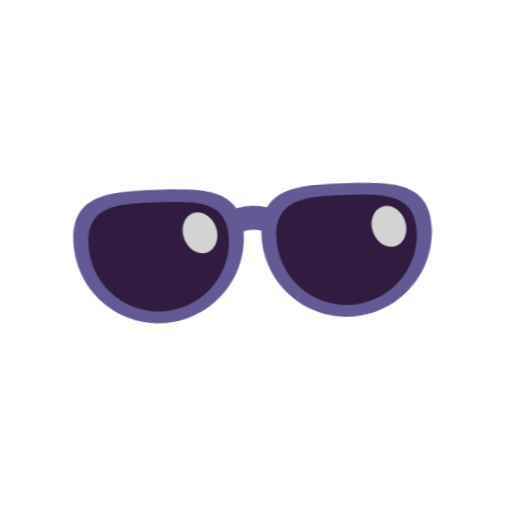
t = 0.00 s
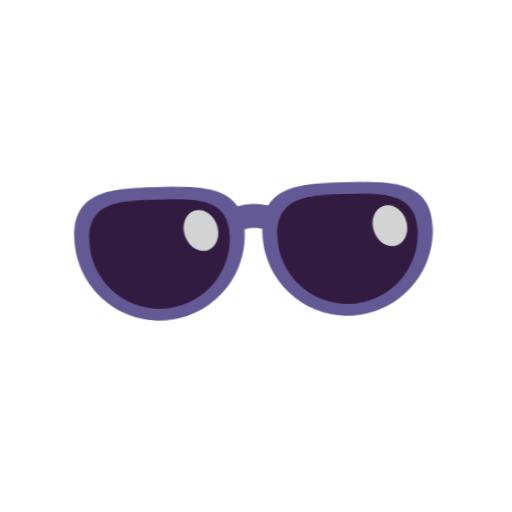
t = 0.40 s
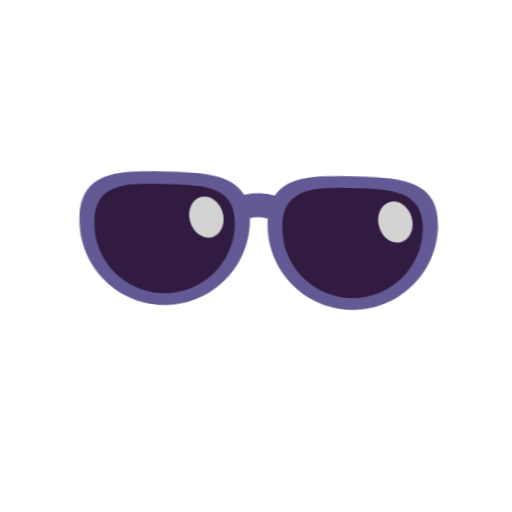
t = 1.20 s
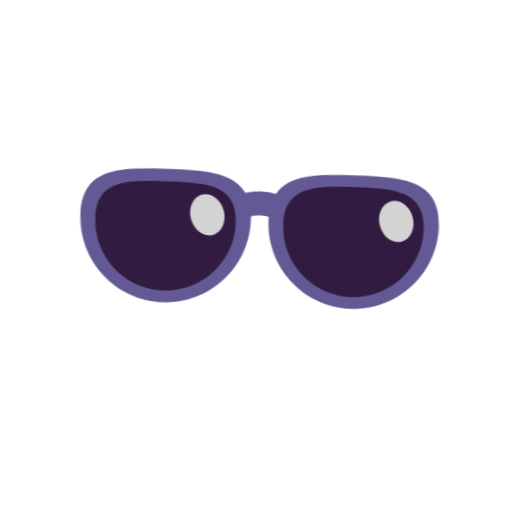
t = 1.60 s
t = 2.00 s: frame unchanged from t = 1.20 s, image omitted
t = 2.80 s: frame unchanged from t = 0.40 s, image omitted

The animated SVG that drew these frames (rendered in a browser with its animation timeline set to each time). Animation: 1 CSS @keyframes rule; one cycle of 3.20 s, repeats indefinitely.

<svg xmlns="http://www.w3.org/2000/svg" viewBox="0 0 320 320" role="img"><title>sunglasses</title><style>@media(prefers-reduced-motion:no-preference){.art{transform-origin:160px 210px;animation:float 3.2s ease-in-out infinite}@keyframes float{0%,100%{transform:translateY(0) rotate(-2deg)}50%{transform:translateY(-9px) rotate(2deg)}}}</style><g class="art"><svg viewBox="0 0 32 32" fill="none" xmlns="http://www.w3.org/2000/svg" x="32" y="32" width="256" height="256">
<path d="M15.32 14.3401C15.32 18.0201 12.34 21.0001 8.66 21.0001C4.98 21.0001 2 18.0201 2 14.3401C2 10.6601 4.98 10.5601 8.66 10.5601C11.4355 10.5601 13.8129 10.6169 14.8138 12.2238C15.596 12.0079 16.425 12.0071 17.2076 12.2214C18.2094 10.6169 20.5858 10.5601 23.36 10.5601C27.04 10.5601 30.02 10.6601 30.02 14.3401C30.02 18.0201 27.04 21.0001 23.36 21.0001C19.68 21.0001 16.7 18.0201 16.7 14.3401C16.7 14.2397 16.7022 14.142 16.7066 14.0469C16.2511 13.922 15.7686 13.9229 15.3135 14.0496C15.3178 14.1438 15.32 14.2406 15.32 14.3401Z" fill="#635994"/>
<path d="M23.3499 20.08C26.3799 20.08 28.8399 17.62 28.8399 14.59C28.8399 11.56 26.3799 11.48 23.3499 11.48C20.3199 11.48 17.8599 11.56 17.8599 14.59C17.8599 17.62 20.3199 20.08 23.3499 20.08ZM8.65992 20.0799C11.6899 20.0799 14.1499 17.6199 14.1499 14.5899C14.1499 11.5599 11.6899 11.547 8.65992 11.547C5.62992 11.547 3.16992 11.5599 3.16992 14.5899C3.16992 17.6199 5.62992 20.0799 8.65992 20.0799Z" fill="#321B41"/>
<path d="M12.3999 15.6C13.0899 15.38 13.4399 14.5 13.1699 13.65C12.8999 12.79 12.1199 12.28 11.4199 12.49C10.7299 12.71 10.3799 13.58 10.6499 14.44C10.9199 15.3 11.6999 15.81 12.3999 15.6ZM27.1699 15.6001C27.8599 15.3801 28.2099 14.5001 27.9399 13.6501C27.6699 12.7901 26.8799 12.2801 26.1899 12.5001C25.4999 12.7201 25.1499 13.5901 25.4199 14.4501C25.6899 15.3101 26.4699 15.8201 27.1699 15.6001Z" fill="#D3D3D3"/>
</svg>
</g></svg>
